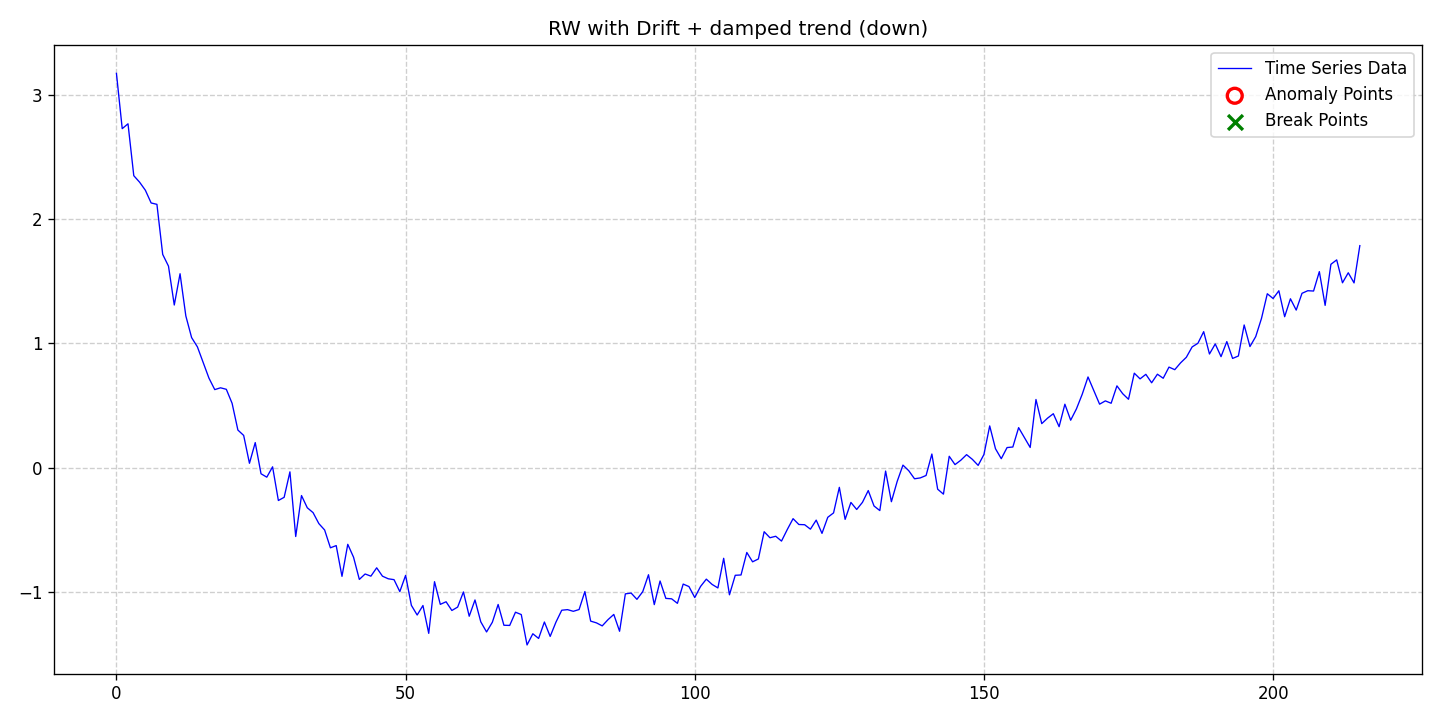

Data behind this chart, as committed beside it:
date, data, stationary, det_lin_up, det_lin_down, det_quad, det_cubic, det_exp, det_damped, stoc_trend, volatility, single_seas, multiple_seas, point_anom_single, point_anom_multi, collect_anom, context_anom, mean_shift, var_shift, trend_shift, point_anom_count, point_anom_location, point_anom_point, collect_anom_count
2020-01-01, 3.172, 0, 0, 0, 0, 0, 0, 1, 1, 0, 0, 0, 0, 0, 0, 0, 0, 0, 0, 0, none, , 0
2020-01-02, 2.727, 0, 0, 0, 0, 0, 0, 1, 1, 0, 0, 0, 0, 0, 0, 0, 0, 0, 0, 0, none, , 0
2020-01-03, 2.766, 0, 0, 0, 0, 0, 0, 1, 1, 0, 0, 0, 0, 0, 0, 0, 0, 0, 0, 0, none, , 0
2020-01-04, 2.349, 0, 0, 0, 0, 0, 0, 1, 1, 0, 0, 0, 0, 0, 0, 0, 0, 0, 0, 0, none, , 0
2020-01-05, 2.297, 0, 0, 0, 0, 0, 0, 1, 1, 0, 0, 0, 0, 0, 0, 0, 0, 0, 0, 0, none, , 0
2020-01-06, 2.232, 0, 0, 0, 0, 0, 0, 1, 1, 0, 0, 0, 0, 0, 0, 0, 0, 0, 0, 0, none, , 0
2020-01-07, 2.13, 0, 0, 0, 0, 0, 0, 1, 1, 0, 0, 0, 0, 0, 0, 0, 0, 0, 0, 0, none, , 0
2020-01-08, 2.119, 0, 0, 0, 0, 0, 0, 1, 1, 0, 0, 0, 0, 0, 0, 0, 0, 0, 0, 0, none, , 0
2020-01-09, 1.716, 0, 0, 0, 0, 0, 0, 1, 1, 0, 0, 0, 0, 0, 0, 0, 0, 0, 0, 0, none, , 0
2020-01-10, 1.622, 0, 0, 0, 0, 0, 0, 1, 1, 0, 0, 0, 0, 0, 0, 0, 0, 0, 0, 0, none, , 0
2020-01-11, 1.309, 0, 0, 0, 0, 0, 0, 1, 1, 0, 0, 0, 0, 0, 0, 0, 0, 0, 0, 0, none, , 0
2020-01-12, 1.561, 0, 0, 0, 0, 0, 0, 1, 1, 0, 0, 0, 0, 0, 0, 0, 0, 0, 0, 0, none, , 0
2020-01-13, 1.221, 0, 0, 0, 0, 0, 0, 1, 1, 0, 0, 0, 0, 0, 0, 0, 0, 0, 0, 0, none, , 0
2020-01-14, 1.047, 0, 0, 0, 0, 0, 0, 1, 1, 0, 0, 0, 0, 0, 0, 0, 0, 0, 0, 0, none, , 0
2020-01-15, 0.9728, 0, 0, 0, 0, 0, 0, 1, 1, 0, 0, 0, 0, 0, 0, 0, 0, 0, 0, 0, none, , 0
2020-01-16, 0.8461, 0, 0, 0, 0, 0, 0, 1, 1, 0, 0, 0, 0, 0, 0, 0, 0, 0, 0, 0, none, , 0
2020-01-17, 0.721, 0, 0, 0, 0, 0, 0, 1, 1, 0, 0, 0, 0, 0, 0, 0, 0, 0, 0, 0, none, , 0
2020-01-18, 0.6291, 0, 0, 0, 0, 0, 0, 1, 1, 0, 0, 0, 0, 0, 0, 0, 0, 0, 0, 0, none, , 0
2020-01-19, 0.6436, 0, 0, 0, 0, 0, 0, 1, 1, 0, 0, 0, 0, 0, 0, 0, 0, 0, 0, 0, none, , 0
2020-01-20, 0.6315, 0, 0, 0, 0, 0, 0, 1, 1, 0, 0, 0, 0, 0, 0, 0, 0, 0, 0, 0, none, , 0
2020-01-21, 0.5188, 0, 0, 0, 0, 0, 0, 1, 1, 0, 0, 0, 0, 0, 0, 0, 0, 0, 0, 0, none, , 0
2020-01-22, 0.304, 0, 0, 0, 0, 0, 0, 1, 1, 0, 0, 0, 0, 0, 0, 0, 0, 0, 0, 0, none, , 0
2020-01-23, 0.2607, 0, 0, 0, 0, 0, 0, 1, 1, 0, 0, 0, 0, 0, 0, 0, 0, 0, 0, 0, none, , 0
2020-01-24, 0.03669, 0, 0, 0, 0, 0, 0, 1, 1, 0, 0, 0, 0, 0, 0, 0, 0, 0, 0, 0, none, , 0
2020-01-25, 0.203, 0, 0, 0, 0, 0, 0, 1, 1, 0, 0, 0, 0, 0, 0, 0, 0, 0, 0, 0, none, , 0
2020-01-26, -0.04747, 0, 0, 0, 0, 0, 0, 1, 1, 0, 0, 0, 0, 0, 0, 0, 0, 0, 0, 0, none, , 0
2020-01-27, -0.075, 0, 0, 0, 0, 0, 0, 1, 1, 0, 0, 0, 0, 0, 0, 0, 0, 0, 0, 0, none, , 0
2020-01-28, 0.008214, 0, 0, 0, 0, 0, 0, 1, 1, 0, 0, 0, 0, 0, 0, 0, 0, 0, 0, 0, none, , 0
2020-01-29, -0.2625, 0, 0, 0, 0, 0, 0, 1, 1, 0, 0, 0, 0, 0, 0, 0, 0, 0, 0, 0, none, , 0
2020-01-30, -0.2368, 0, 0, 0, 0, 0, 0, 1, 1, 0, 0, 0, 0, 0, 0, 0, 0, 0, 0, 0, none, , 0
2020-01-31, -0.03222, 0, 0, 0, 0, 0, 0, 1, 1, 0, 0, 0, 0, 0, 0, 0, 0, 0, 0, 0, none, , 0
2020-02-01, -0.552, 0, 0, 0, 0, 0, 0, 1, 1, 0, 0, 0, 0, 0, 0, 0, 0, 0, 0, 0, none, , 0
2020-02-02, -0.2227, 0, 0, 0, 0, 0, 0, 1, 1, 0, 0, 0, 0, 0, 0, 0, 0, 0, 0, 0, none, , 0
2020-02-03, -0.321, 0, 0, 0, 0, 0, 0, 1, 1, 0, 0, 0, 0, 0, 0, 0, 0, 0, 0, 0, none, , 0
2020-02-04, -0.3601, 0, 0, 0, 0, 0, 0, 1, 1, 0, 0, 0, 0, 0, 0, 0, 0, 0, 0, 0, none, , 0
2020-02-05, -0.4482, 0, 0, 0, 0, 0, 0, 1, 1, 0, 0, 0, 0, 0, 0, 0, 0, 0, 0, 0, none, , 0
2020-02-06, -0.4997, 0, 0, 0, 0, 0, 0, 1, 1, 0, 0, 0, 0, 0, 0, 0, 0, 0, 0, 0, none, , 0
2020-02-07, -0.6429, 0, 0, 0, 0, 0, 0, 1, 1, 0, 0, 0, 0, 0, 0, 0, 0, 0, 0, 0, none, , 0
2020-02-08, -0.6251, 0, 0, 0, 0, 0, 0, 1, 1, 0, 0, 0, 0, 0, 0, 0, 0, 0, 0, 0, none, , 0
2020-02-09, -0.8723, 0, 0, 0, 0, 0, 0, 1, 1, 0, 0, 0, 0, 0, 0, 0, 0, 0, 0, 0, none, , 0
2020-02-10, -0.6149, 0, 0, 0, 0, 0, 0, 1, 1, 0, 0, 0, 0, 0, 0, 0, 0, 0, 0, 0, none, , 0
2020-02-11, -0.7185, 0, 0, 0, 0, 0, 0, 1, 1, 0, 0, 0, 0, 0, 0, 0, 0, 0, 0, 0, none, , 0
2020-02-12, -0.8971, 0, 0, 0, 0, 0, 0, 1, 1, 0, 0, 0, 0, 0, 0, 0, 0, 0, 0, 0, none, , 0
2020-02-13, -0.8534, 0, 0, 0, 0, 0, 0, 1, 1, 0, 0, 0, 0, 0, 0, 0, 0, 0, 0, 0, none, , 0
2020-02-14, -0.8708, 0, 0, 0, 0, 0, 0, 1, 1, 0, 0, 0, 0, 0, 0, 0, 0, 0, 0, 0, none, , 0
2020-02-15, -0.8039, 0, 0, 0, 0, 0, 0, 1, 1, 0, 0, 0, 0, 0, 0, 0, 0, 0, 0, 0, none, , 0
2020-02-16, -0.871, 0, 0, 0, 0, 0, 0, 1, 1, 0, 0, 0, 0, 0, 0, 0, 0, 0, 0, 0, none, , 0
2020-02-17, -0.892, 0, 0, 0, 0, 0, 0, 1, 1, 0, 0, 0, 0, 0, 0, 0, 0, 0, 0, 0, none, , 0
2020-02-18, -0.899, 0, 0, 0, 0, 0, 0, 1, 1, 0, 0, 0, 0, 0, 0, 0, 0, 0, 0, 0, none, , 0
2020-02-19, -0.9952, 0, 0, 0, 0, 0, 0, 1, 1, 0, 0, 0, 0, 0, 0, 0, 0, 0, 0, 0, none, , 0
2020-02-20, -0.8647, 0, 0, 0, 0, 0, 0, 1, 1, 0, 0, 0, 0, 0, 0, 0, 0, 0, 0, 0, none, , 0
2020-02-21, -1.106, 0, 0, 0, 0, 0, 0, 1, 1, 0, 0, 0, 0, 0, 0, 0, 0, 0, 0, 0, none, , 0
2020-02-22, -1.183, 0, 0, 0, 0, 0, 0, 1, 1, 0, 0, 0, 0, 0, 0, 0, 0, 0, 0, 0, none, , 0
2020-02-23, -1.107, 0, 0, 0, 0, 0, 0, 1, 1, 0, 0, 0, 0, 0, 0, 0, 0, 0, 0, 0, none, , 0
2020-02-24, -1.331, 0, 0, 0, 0, 0, 0, 1, 1, 0, 0, 0, 0, 0, 0, 0, 0, 0, 0, 0, none, , 0
2020-02-25, -0.9154, 0, 0, 0, 0, 0, 0, 1, 1, 0, 0, 0, 0, 0, 0, 0, 0, 0, 0, 0, none, , 0
2020-02-26, -1.098, 0, 0, 0, 0, 0, 0, 1, 1, 0, 0, 0, 0, 0, 0, 0, 0, 0, 0, 0, none, , 0
2020-02-27, -1.077, 0, 0, 0, 0, 0, 0, 1, 1, 0, 0, 0, 0, 0, 0, 0, 0, 0, 0, 0, none, , 0
2020-02-28, -1.147, 0, 0, 0, 0, 0, 0, 1, 1, 0, 0, 0, 0, 0, 0, 0, 0, 0, 0, 0, none, , 0
2020-02-29, -1.12, 0, 0, 0, 0, 0, 0, 1, 1, 0, 0, 0, 0, 0, 0, 0, 0, 0, 0, 0, none, , 0
... 156 more rows
